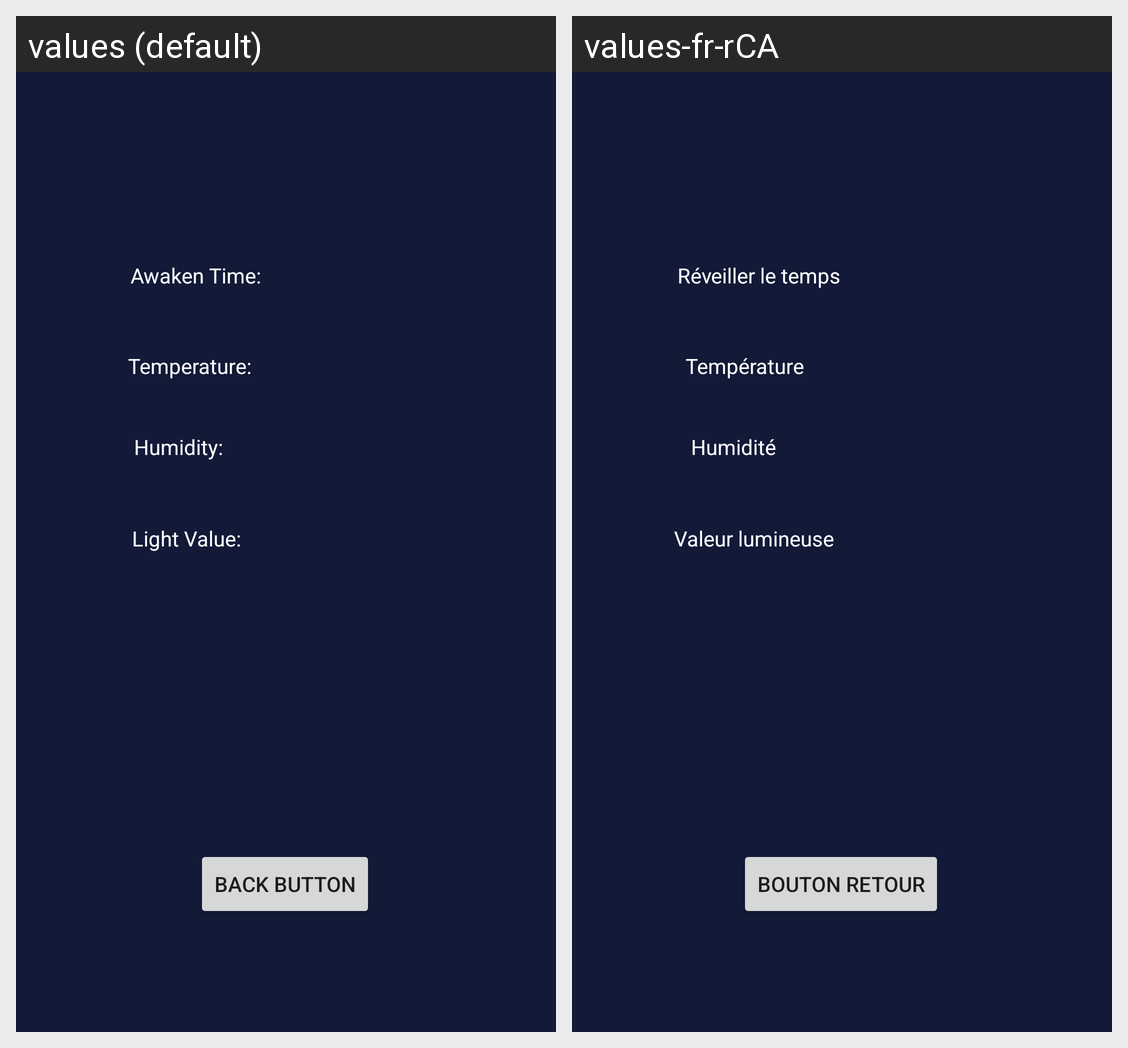

Locale-by-locale string values for the Android screen shown in this grid:
Android screen res/layout/activity_baby__data.xml rendered under 2 locales, left to right: values (default), values-fr-rCA. Device: Nexus 5 (rendered at 1080×1920; each locale shown at half size, 540×960, under a caption strip naming it); theme AppTheme.Launcher.
Strings drawn on this screen, with the default value and each locale's value (text and hints the layout hard-codes, and strings that could not be matched under every locale, appear in the picture but are not listed):

temp
  values: Temperature:
  values-fr-rCA: Température

humid
  values: Humidity:
  values-fr-rCA: Humidité

lightVal
  values: Light Value:
  values-fr-rCA: Valeur lumineuse

awaken
  values: Awaken Time:
  values-fr-rCA: Réveiller le temps

back_button
  values: Back Button
  values-fr-rCA: Bouton Retour
